Run: headless pygame with SDL's dummy video driver; simulated clock (each Clock.tick advances the game by its frame time, no real sleeping); random seed 0; keys injected as events and as key.get_pressed() state; mouse plan: one left click at the window centre at the start of phase 2, then a move to the lower-right quarter at the start of phase 3.
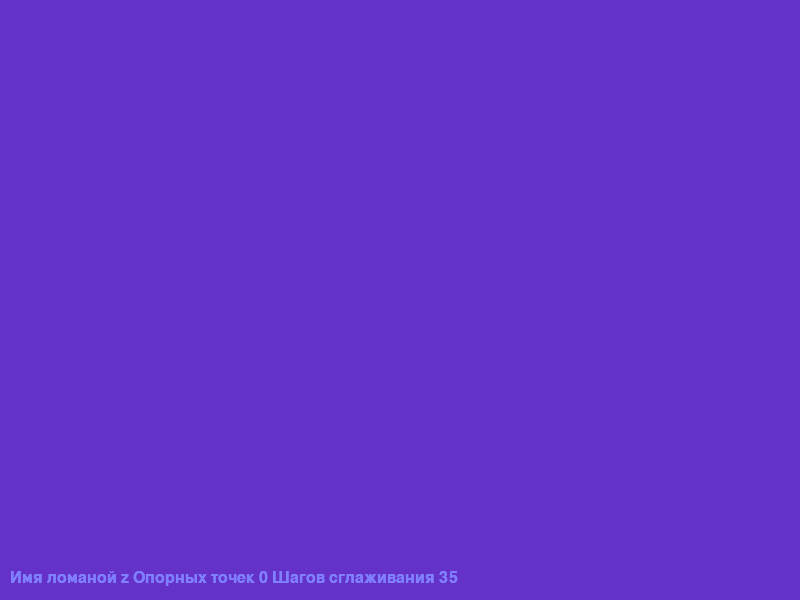
Frame 1 of 4 · flips 1–60 · no input
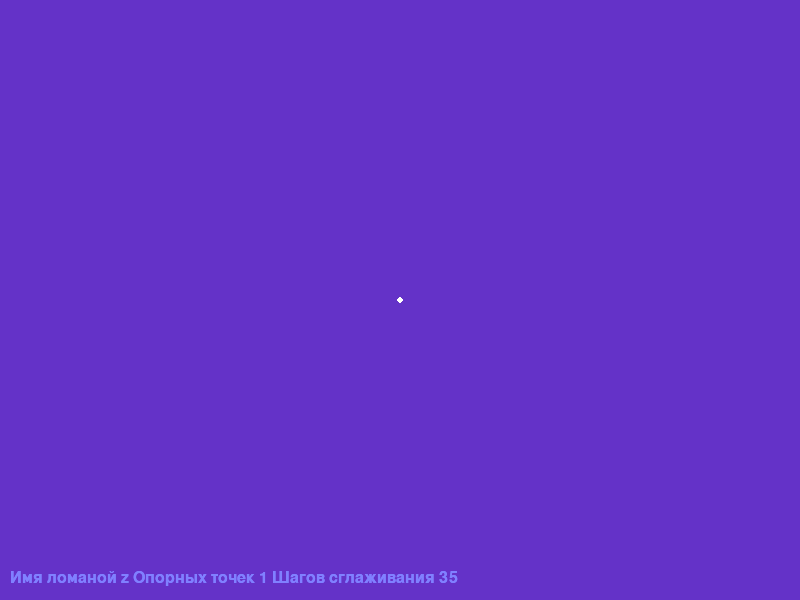
Frame 2 of 4 · flips 61–180 · clicked the window centre · tapped SPACE, RETURN · held RIGHT (→), D
Frame 3 of 4 · flips 181–300 · moved the mouse to the lower-right quarter · held DOWN (↓), S · screen unchanged from frame 2, image omitted
Frame 4 of 4 · flips 301–420 · held LEFT (←), A, UP (↑), W · screen unchanged from frame 3, image omitted

The pygame program that drew these frames:

#!/usr/bin/env python3
# -*- coding: utf-8 -*-

import pygame
import random
import math

SCREEN_DIM = (800, 600)

class Vec2d(): # Класс 2-мерных векторов

    """
        Класс 2-мерных векторов.
        Начало вектора - (0,0), начало координат.
        Вектор задаётся координатами (x,y) конца. 
    """

    def __init__(self, *arg):

        if len(arg) == 0: # Пустой объект Vec2d
            pass
        else:
            self.x = arg[0]
            self.y = arg[1]
        pass

    def __add__(self, term): # Сумма векторов

        return Vec2d(self.x + term.x, self.y + term.y)
        pass

    def __sub__(self, subtrahend): # Разность векторов
        
        return Vec2d(self.x - subtrahend.x, self.y - subtrahend.y)
        pass

    def __mul__(self, const_number): # Произведение на число
        
        return Vec2d(self.x * const_number, self.y * const_number)        
        pass

    def len(self): # Длина вектора
        
        return int(round((math.sqrt(self.x * self.x + self.y * self.y)), 0))
        pass

    def int_pair(self): # Возвращает кортеж из 2 целых чисел
                        # (текущие координаты вектора)
        result = (int(self.x), int(self.y))
        return result
        pass
    
    def mirror_x(self): # Отражение точки от стенки x

        self.x = - self.x
        pass

    def mirror_y(self): # Отражение точки от стенки y

        self.y = - self.y
        pass    

    def __str__(self):

        return "Координата x = " + str(self.x) + \
               "  Координата y = " + str(self.y)


class Polyline(Vec2d): # Класс замкнутых ломаных

    """
        Класс ломанных кривых.
        Ломанная кривая описывается списком точек.
        Точка описывается списком двух объектов класса Vec2d:
        вектором координат и вектором скоростей
    """

    def __init__(self, *arg):
        super().__init__(*arg)

        self.list_point = []
        if len(arg) == 0: # Пустой объект Polyline
            pass
        else:
            self.list_point.append([arg[0], arg[1]])
        self.lengh = len(self.list_point)

        pass
    
# Начало методов итерирования объектов класса Polyline 

    def __getitem__(self, indx):
       
        if self.lengh == 0:
            return []
        elif abs(indx) < self.lengh:
            return self.list_point[indx]
        else:            
            raise IndexError
        pass

    def __iter__(self):

        self.index_iter = 0
        return self

    def __next__(self):

        if self.index_iter < 1:
            self.index_iter +=1
            return self[self.index_iter - 1]
        else:            
            raise StopIteration
        pass

# Конец методов итерирования объектов класса Polyline

    def append_(self, *arg): # Добавление новой точки в объект класса Polyline
                             # arg - кортеж двух объектов класса Vec2d
                             # орисывающих координаты и скорость точки

        self.list_point.append([arg[0], arg[1]])
        self.lengh = len(self.list_point)

        pass

    def extend_(self, *arg): # Добавление последовательности точек
                             # (arg - кортеж с объектом класса Polyline)
                             # к объекту Polyline

        for item in range(arg[0].lengh - 1):
            self.append_(arg[0][item][0], arg[0][item][1])
        self.lengh = len(self.list_point)

        pass

    def pop_(self): # Удаление последней точки в ломаной

        self.list_point.pop(self.lengh - 1)
        self.lengh = len(self.list_point)
        
        pass

    def fast(self, coeff_speed): # Увеличение скорости

        for item in self.list_point:
            item[1] = item[1] * coeff_speed
        
        pass

    def slow(self, coeff_speed): # Уменьшение скорости

        for item in self.list_point:
            ccc = 1. / coeff_speed
            item[1] = item[1] * ccc
        
        pass

# Начало методов сглаживания ломаной

    def get_point(self, alpha, deg=None): 

        if deg is None:
            deg = self.lengh - 1
        if deg == 0:
            return self.list_point[0][0]
        return (self.list_point[deg][0] * alpha) + \
                self.get_point(alpha, deg - 1) * (1 - alpha)
    
        pass

    def get_points(self, count):

        alpha = 1 / count
        #res = []
        res = Polyline()
        for i in range(count):
            res.append_(self.get_point(i * alpha), Vec2d(0, 0))
        return res
    
        pass

# Конец методов сглаживания ломаной

    def set_points(self): # Пересчёт координат точек
        
        for p in range(self.lengh):
            self.list_point[p][0] = self.list_point[p][0] + \
                                    self.list_point[p][1]
            if self.list_point[p][0].x > SCREEN_DIM[0] or \
               self.list_point[p][0].x < 0:
                self.list_point[p][1].mirror_x()
            if self.list_point[p][0].y > SCREEN_DIM[1] or \
               self.list_point[p][0].y < 0:
                self.list_point[p][1].mirror_y()

        pass

    def draw_points(self, param_pl,
                    style="points", width=3, color=(255, 255, 255)):

# Отрисовка ломаной

        font1 = pygame.font.SysFont("courier", 24)
        gameDisplay.blit(font1.render(
            param_pl, True, (128, 128, 255)), (10, 570))        

        if style == "line":
            for p_n in range(-1, self.lengh - 1):
                pygame.draw.line(gameDisplay, color,
                                 (int(self.list_point[p_n][0].x),
                                  int(self.list_point[p_n][0].y)),
                                 (int(self.list_point[p_n + 1][0].x),
                                  int(self.list_point[p_n + 1][0].y)), width)
        elif style == "points":
            #i = 0
            for p in self.list_point:
                pygame.draw.circle(gameDisplay, color,
                                   (int(p[0].x), int(p[0].y)), width)

        pass

    def __str__(self):

        if self.lengh == 0: # Пустой объект Polyline
            return "Пустой объект Polyline"
        else:
            return str(self.list_point)
        
        pass


class Knot(Polyline): # Расчёт точек кривой по добавляемым «опорным» точкам

    """
        Класс сглаженных ломанных кривых.
    """

    def __init__(self, pl_arg, *arg):
        super().__init__(*arg)

        self.list_point = Polyline()
        if pl_arg.lengh == 0: # Пустой объект Polyline
            pass
        else:
            self.list_point = pl_arg
        self.lengh = pl_arg.lengh

        pass    

    def get_knot(self, count): # Метод сглаживания ломаной опорных точек  

        res_knot = Polyline()
        if self.lengh < 3:
            return Polyline()
        for i in range(-2, self.lengh - 2):
            ptn_knot = Polyline()

            ptn_knot.append_((self.list_point[i][0] +
                              self.list_point[i + 1][0]) * 0.5, 0)
            ptn_knot.append_(self.list_point[i + 1][0], 0)
            ptn_knot.append_((self.list_point[i + 1][0] +
                              self.list_point[i + 2][0]) * 0.5, 0)

            res_knot.extend_(ptn_knot.get_points(count))
         
        return res_knot  
        pass

class HelpScreen():

    def __init__(self, steps):
        
        self.data = []
        self.data.append(["F1", "Show Help"])
        self.data.append(["R", "Restart"])
        self.data.append(["P", "Pause/Play"])
        self.data.append(["Esc", "End of game"])
        self.data.append(["Num+", "More points"])
        self.data.append(["Num-", "Less points"])
        self.data.append(["D", "Deleting an anchor point"])
        self.data.append(["F", "Increasing the speed of the anchor points"])
        self.data.append(["S", "Decreasing the speed of the anchor points"])
        self.data.append(["Z-N", "Adding a polyline"])
        self.data.append(["E", "Deleting a driven polyline"])        
        self.data.append(["", ""])
        self.data.append([str(steps), "Current points"])

    def draw_help(self):

        gameDisplay.fill((50, 50, 50))
        font1 = pygame.font.SysFont("courier", 24)
        font2 = pygame.font.SysFont("serif", 24)

        pygame.draw.lines(gameDisplay, (255, 50, 50, 255), True, [
            (0, 0), (800, 0), (800, 600), (0, 600)], 5)
        for i, text in enumerate(self.data):
            gameDisplay.blit(font1.render(
                text[0], True, (128, 128, 255)), (100, 100 + 30 * i))
            gameDisplay.blit(font2.render(
                text[1], True, (128, 128, 255)), (200, 100 + 30 * i))


# =======================================================================================
# Основная программа
# =======================================================================================

"""
    К функциналу добавлено:
    - уменьшение количества опорных точек (d)
    - увеличение/уменьшение скорости опорных точек (f/s)
    - отрисовка нескольких ломаных (максимум 6)
      - добавление ломаной (z, x, c, v, b, n)
      - отмена управляемой ломаной (e) (ломаную z удалить нельзя)
      - отображение служебной информации:
        - имя ломаной
        - количество опорных точек
        - количество шагов сглаживания
"""

if __name__ == "__main__":

# Не понимая, что означает
# "вычислять длину вектора с использованием функции len(a)"
# реализовал методом
    l_vec_1 = Vec2d(1, 1).len()
    l_vec_2 = Vec2d(2, 2).len()

    name_polyline = [pygame.K_z, pygame.K_x, pygame.K_c,
                     pygame.K_v, pygame.K_b, pygame.K_n]

    dict_polyline = {} # В этом словаре храним словари с ключами -
                       # именами ломаных, значение - словари с
                       # ломаными и их параметрами

    steps = 35
    working = True
    coeff_speed_fast = 1.0
    coeff_speed_slow = 1.0
    show_help = False
    pause = True

    key_pl_z = 122 # Ключ неудаляемой ломаной
    spacepolyline = {} # Словари с ломаными и их параметрами
    spacepolyline["polyline"] = Polyline()
    spacepolyline["steps"] = steps
    spacepolyline["csf"] = coeff_speed_fast
    spacepolyline["css"] = coeff_speed_slow
    spacepolyline["pause"] = True
    dict_polyline[key_pl_z] = spacepolyline
    dp = dict_polyline[key_pl_z]
    key_pl = key_pl_z
    
    pygame.init()
    gameDisplay = pygame.display.set_mode(SCREEN_DIM)
    pygame.display.set_caption("Второе задание второй недели")

    hue = 0
    color = pygame.Color(0)

    while working:
        for event in pygame.event.get():
            if event.type == pygame.QUIT:
                working = False
            if event.type == pygame.KEYDOWN:
                if event.key == pygame.K_ESCAPE:
                    working = False
                if event.key == pygame.K_F1:
                    show_help = not show_help                    
                if event.key in name_polyline:
                    key_pl = event.key # Ключ ломаной
                    if event.key not in dict_polyline: # Новая ломаная
                        spacepolyline = {}
                        spacepolyline["polyline"] = Polyline()
                        spacepolyline["steps"] = steps
                        spacepolyline["csf"] = coeff_speed_fast
                        spacepolyline["css"] = coeff_speed_slow
                        spacepolyline["pause"] = True                        
                        dict_polyline[event.key] = spacepolyline
                dp = dict_polyline[key_pl]
                if event.key == pygame.K_r:
                    dp["polyline"] = Polyline()
                if event.key == pygame.K_p:
                    dp["pause"] = not dp["pause"]
                    pause = dp["pause"]
                if event.key == pygame.K_KP_PLUS:
                    dp["steps"] += 1
                if event.key == pygame.K_KP_MINUS:
                    dp["steps"] -= 1 if dp["steps"] > 1 else 0
                if event.key == pygame.K_d: # Удаление опорной точки,
                                            # введённой последней
                    dp["polyline"].pop_() if dp["polyline"].lengh > 0 else 0
                if event.key == pygame.K_f: # Увеличение скорости 
                                            # опорных точек в 1,2 раза
                    dp["csf"] = dp["csf"] * 1.2
                    dp["polyline"].fast(dp["csf"])
                if event.key == pygame.K_s: # Уменьшение скорости 
                                            # опорных точек в 1,2 раза
                    dp["css"] = dp["css"] * 1.2
                    dp["polyline"].slow(dp["css"])
                if event.key == pygame.K_e: # Удаление управляемой ломаной 
                                            
                    if key_pl != key_pl_z:
                        dict_polyline.pop(key_pl)
                        dp = dict_polyline[key_pl_z]
                        key_pl = key_pl_z # Вернулись к ломаной z
            if event.type == pygame.MOUSEBUTTONDOWN:
                dp["polyline"].append_(
                            Vec2d(event.pos[0], event.pos[1]),
                            Vec2d(random.random() * 2, random.random() * 2))
                
        gameDisplay.fill((100, 50, 200))
        hue = (hue + 1) % 360
        color.hsla = (hue, 100, 50, 100)
        for key in dict_polyline:
            pl = dict_polyline[key]["polyline"]
            param_pl = "Имя ломаной " + \
                       chr(key_pl) + \
                       " Опорных точек " + \
                       str(dp["polyline"].lengh) + \
                       " Шагов сглаживания " + \
                       str(dp["steps"])
            pl.draw_points(param_pl)       
            pl_knot = Knot(pl).get_knot(dict_polyline[key]["steps"])
            pl_knot.draw_points(param_pl, "line", 3, color)
            if not dict_polyline[key]["pause"]:
                pl.set_points()
            if show_help:
                HelpScreen(dp["steps"]).draw_help()

        pygame.display.flip()

    pygame.display.quit()
    pygame.quit()
    exit(0)
